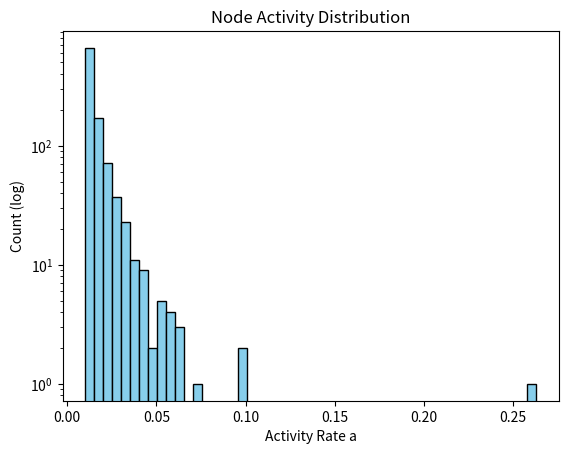
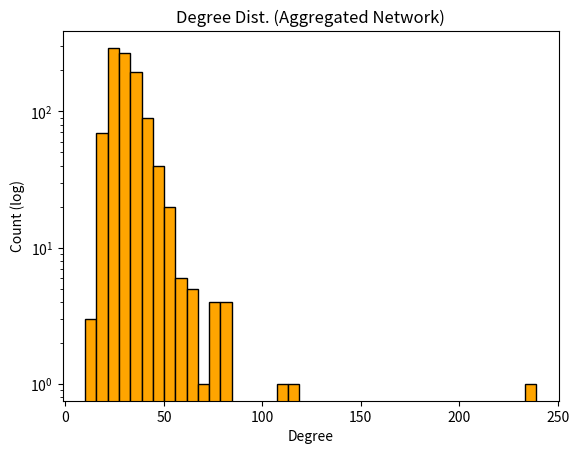
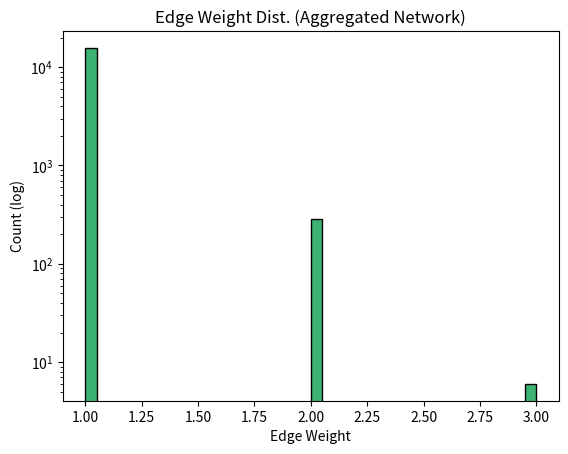

Generate these figures, in order, with matplotlib:

# --- PARAMETERS AND ACTIVITY DISTRIBUTION SETUP ---
import os
import numpy as np
import networkx as nx
import matplotlib.pyplot as plt
from scipy import sparse
import random
np.random.seed(42)
random.seed(42)

# Simulation params
N = 1000                                 # population size
m = 1                                    # contacts per activation
duration = 1000                          # time steps for aggregation
activity_dist = 'pareto'                 # use a plausible heavy-tailed activity dist
pareto_alpha = 2.5                       # shape parameter (can experiment)
activity_min = 0.01                      # min activity rate (avoid 0)

# 1. Generate node activities
if activity_dist == 'pareto':
    a_raw = (np.random.pareto(pareto_alpha, N) + 1) * activity_min
else:
    a_raw = np.random.uniform(activity_min, 1, N)
# Cap rates at 1
activity = np.clip(a_raw, activity_min, 1)
# Node label: activity dict
node_activity = dict((i, activity[i]) for i in range(N))

# Save activity for reference/permanence
activity_path = os.path.join(os.getcwd(), 'output', 'activity_data.npy')
os.makedirs(os.path.dirname(activity_path), exist_ok=True)
np.save(activity_path, activity)

# --- TEMPORAL ACTIVITY-DRIVEN NETWORK: EDGE LIST GENERATION ---
temporal_edges = []  # list of (t, i, j)
for t in range(duration):
    active_nodes = [i for i in range(N) if np.random.rand() < activity[i]]
    for i in active_nodes:
        # choose m unique partners, no self-loop, per time step
        partners = set()
        while len(partners) < m:
            partner = random.randint(0, N-1)
            if partner != i:
                partners.add(partner)
        for j in partners:
            edge = (t, min(i,j), max(i,j)) # undirected, canonicalize (i<j)
            temporal_edges.append(edge)

# Save temporal edge list
edge_t_path = os.path.join(os.getcwd(), 'output', 'temporal-contact-edges.csv')
with open(edge_t_path, 'w') as f:
    f.write('t,i,j\n')
    for t, i, j in temporal_edges:
        f.write(f'{t},{i},{j}\n')

# --- AGGREGATED STATIC WEIGHTED NETWORK CONSTRUCTION ---
from collections import defaultdict
edge_weights = defaultdict(int)
for t, i, j in temporal_edges:
    edge_weights[(i, j)] += 1

# Build weighted network
G_static = nx.Graph()
G_static.add_nodes_from(range(N))
for (i, j), w in edge_weights.items():
    G_static.add_edge(i, j, weight=w)

static_network_path = os.path.join(os.getcwd(), 'output', 'static-weighted-network.npz')
sparse.save_npz(static_network_path, nx.to_scipy_sparse_array(G_static, weight='weight'))

# --- PLOTS / DIAGNOSTIC METRICS ---
# Plot activity distribution
plt.figure()
plt.hist(activity, bins=50, color='skyblue', edgecolor='k', log=True)
act_plot_path = os.path.join(os.getcwd(), 'output', 'activity-histogram.png')
plt.xlabel('Activity Rate a'); plt.ylabel('Count (log)'); plt.title('Node Activity Distribution')
plt.savefig(act_plot_path, bbox_inches='tight'); plt.close()

# Static weighted network: plot degree distribution
degrees = np.array([G_static.degree(i) for i in G_static.nodes])
plt.figure()
plt.hist(degrees, bins=40, color='orange', edgecolor='k', log=True)
deg_plot_path = os.path.join(os.getcwd(), 'output', 'static-degree-histogram.png')
plt.xlabel('Degree'); plt.ylabel('Count (log)'); plt.title('Degree Dist. (Aggregated Network)')
plt.savefig(deg_plot_path, bbox_inches='tight'); plt.close()

# Plot edge weight distribution
weights = np.array([d['weight'] for u,v,d in G_static.edges(data=True)])
plt.figure()
plt.hist(weights, bins=40, color='mediumseagreen', edgecolor='k', log=True)
weight_plot_path = os.path.join(os.getcwd(), 'output', 'edge-weight-histogram.png')
plt.xlabel('Edge Weight'); plt.ylabel('Count (log)'); plt.title('Edge Weight Dist. (Aggregated Network)')
plt.savefig(weight_plot_path, bbox_inches='tight'); plt.close()

# --- NETWORK METRICS ---
# Mean degree and second moment for static network
mean_deg = degrees.mean()
mean_deg2 = (degrees**2).mean()

# Temporal (mean degree per time step = 2*m*(expected #active per t)/N)
avg_active_per_t = activity.sum()
avg_temporal_degree_per_timestep = m * avg_active_per_t / N * 2  # every edge reaches two nodes

# Second moment for temporal network (per time step, approx. Poisson)
temp_deg_list = [0]*N
for t, i, j in temporal_edges:
    temp_deg_list[i] += 1
    temp_deg_list[j] += 1
mean_deg_temporal = np.mean(temp_deg_list) / duration
mean_deg2_temporal = np.mean((np.array(temp_deg_list)/duration)**2)

# Save short summary/metrics
diag_path = os.path.join(os.getcwd(), 'output', 'network-diagnostics.txt')
with open(diag_path, 'w') as f:
    f.write(f'Activity mean: {np.mean(activity):.4f}, Activity 2nd moment: {np.mean(activity**2):.6f}\n')
    f.write(f'Temporal network: mean degree/timestep: {avg_temporal_degree_per_timestep:.3f}, 2nd moment: {mean_deg2_temporal:.5f}\n')
    f.write(f'Static network: mean degree: {mean_deg:.3f}, 2nd moment: {mean_deg2:.5f}, GCC size: {len(max(nx.connected_components(G_static), key=len))}\n')
    if len(weights) > 0:
        f.write(f'Edge weight mean: {np.mean(weights):.3f}, median: {np.median(weights)}, max: {np.max(weights)}, min: {np.min(weights)}\n')
    f.write(f'Assortativity (degree): {nx.degree_assortativity_coefficient(G_static):.5f}\n')
    try:
        gcc_nodes = max(nx.connected_components(G_static), key=len)
        gcc = G_static.subgraph(gcc_nodes)
        f.write(f'Average shortest path (GCC): {nx.average_shortest_path_length(gcc):.3f}\n')
    except Exception as e:
        f.write('Average shortest path (GCC): Error '+str(e)+'\n')
    f.write(f'Global clustering coefficient: {nx.transitivity(G_static):.5f}\n')

diag = {
    'mean_deg': mean_deg,
    'mean_deg2': mean_deg2,
    'mean_deg_temporal': mean_deg_temporal,
    'mean_deg2_temporal': mean_deg2_temporal,
    'mean_activity': np.mean(activity),
    'act2': np.mean(activity**2),
    'number_nodes': N,
    'gcc_size': len(max(nx.connected_components(G_static), key=len)),
    'number_of_edges': G_static.number_of_edges(),
    'mean_edge_weight': np.mean(weights) if len(weights) > 0 else 0
}

diag, [activity_path, edge_t_path, static_network_path, diag_path, act_plot_path, deg_plot_path, weight_plot_path]
